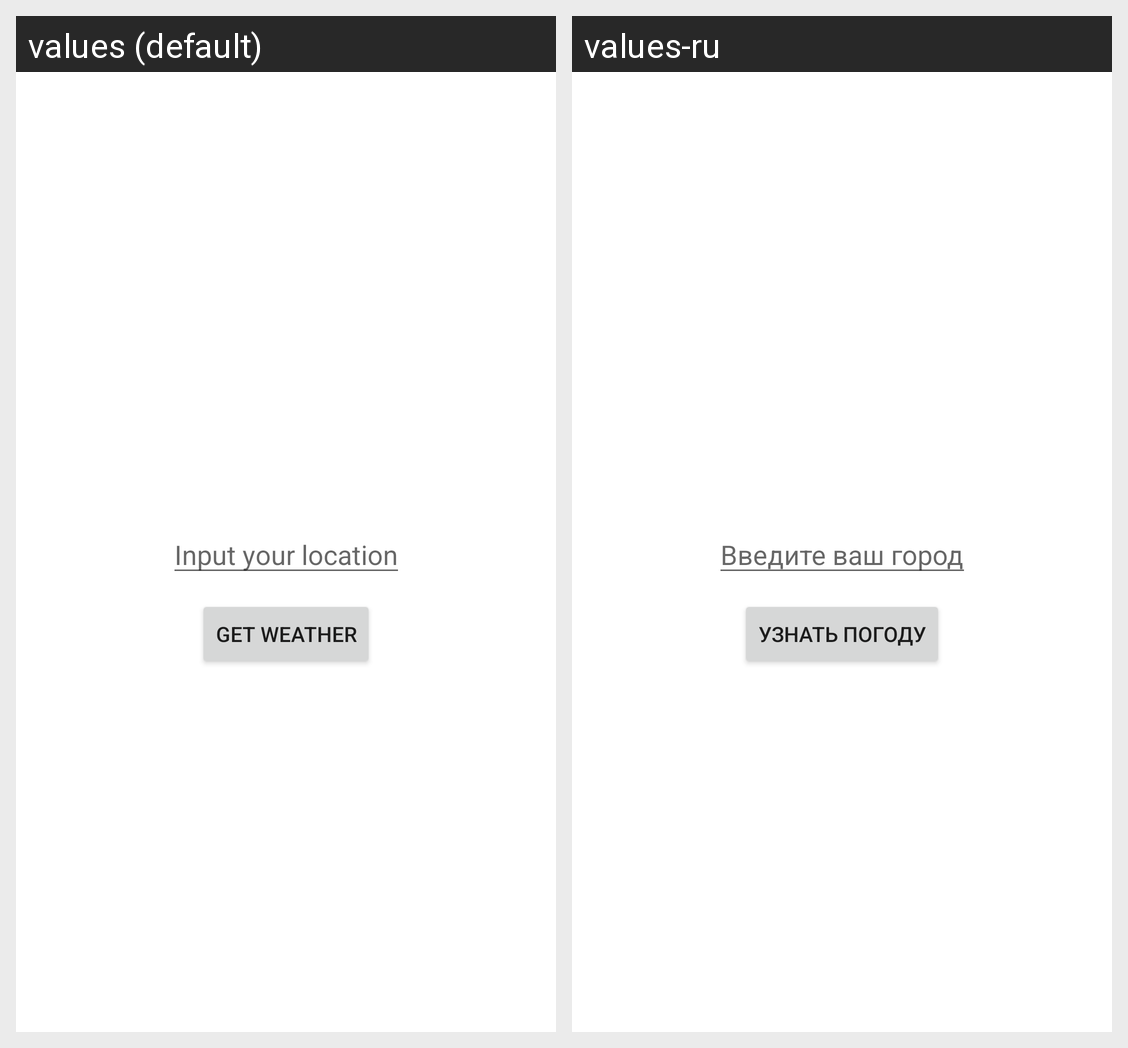

Strings drawn on this Android screen and how each of the app's shown locales translates them:
Android screen res/layout/fragment_first.xml rendered under 2 locales, left to right: values (default), values-ru. Device: Nexus 5 (rendered at 1080×1920; each locale shown at half size, 540×960, under a caption strip naming it); theme Theme.Weathersdk.
Strings drawn on this screen, with the default value and each locale's value (text and hints the layout hard-codes, and strings that could not be matched under every locale, appear in the picture but are not listed):

input_your_location
  values: Input your location
  values-ru: Введите ваш город

get_weather
  values: Get weather
  values-ru: Узнать погоду
